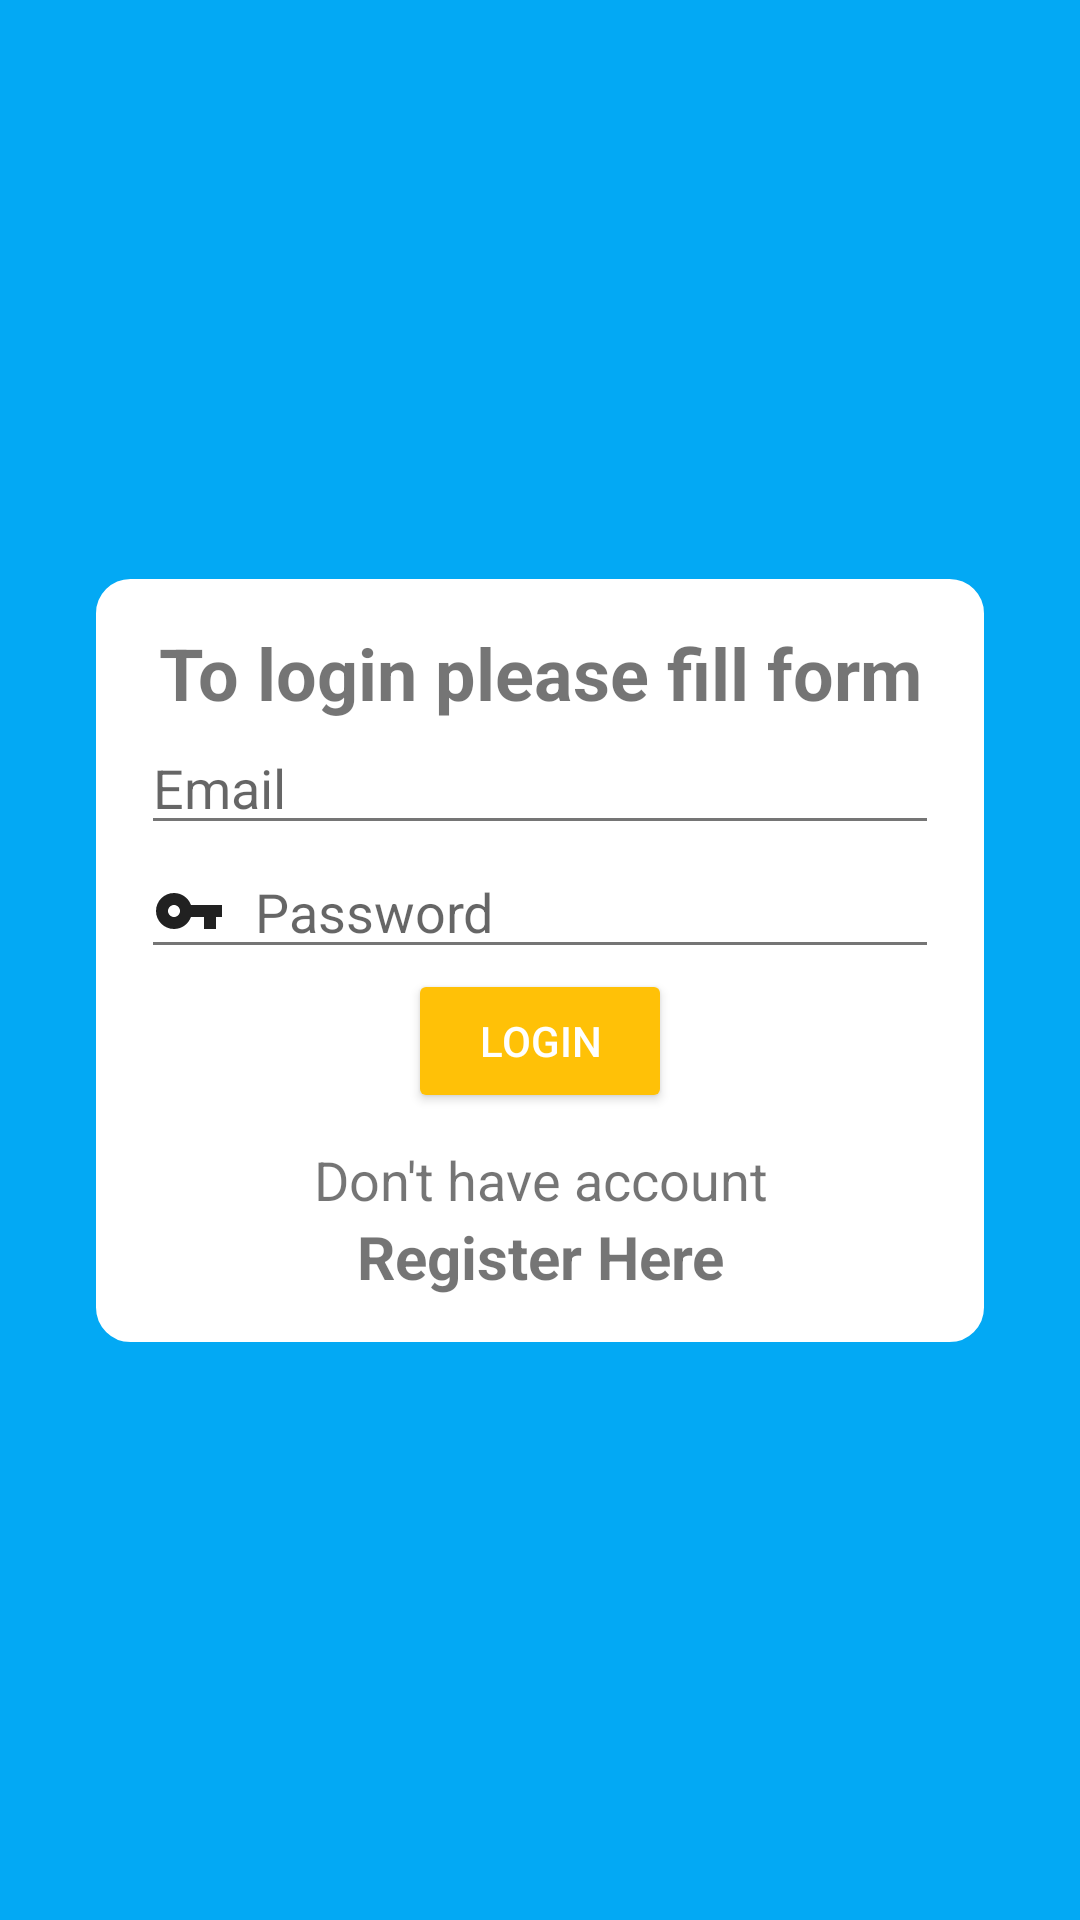

This screen was rendered from an Android layout file. Write that file and the resources it references.
<!-- AndroidManifest.xml: activity theme AppThemeNoTitle -->
<!-- res/layout/activity_login.xml -->
<?xml version="1.0" encoding="utf-8"?>
<androidx.constraintlayout.widget.ConstraintLayout xmlns:android="http://schemas.android.com/apk/res/android"
    xmlns:app="http://schemas.android.com/apk/res-auto"
    xmlns:tools="http://schemas.android.com/tools"
    android:layout_width="match_parent"
    android:layout_height="match_parent"
    android:theme="@style/AppThemeNoTitle"
    android:background="@color/primary"
    tools:context=".login.LoginActivity">

    <LinearLayout
        android:padding="15dp"
        android:background="@drawable/rounded_form_background"
        android:layout_width="match_parent"
        android:layout_height="wrap_content"
        android:layout_marginStart="32dp"
        android:layout_marginTop="32dp"
        android:layout_marginEnd="32dp"
        android:layout_marginBottom="32dp"
        android:orientation="vertical"
        app:layout_constraintBottom_toBottomOf="parent"
        app:layout_constraintEnd_toEndOf="parent"
        app:layout_constraintStart_toStartOf="parent"
        app:layout_constraintTop_toTopOf="parent">

        <TextView

            android:textAlignment="center"
            android:textSize="24sp"
            android:textStyle="bold"
            android:background="@android:color/transparent"
            android:layout_width="match_parent"
            android:layout_height="wrap_content"
            android:text="@string/login_form_description" />

        <EditText
            android:id="@+id/emailEditText"
            android:layout_width="match_parent"
            android:layout_height="wrap_content"
            android:ems="10"
            android:hint="@string/email_placeholder"
            android:drawablePadding="10dp"
            android:drawableLeft="@drawable/ic_email_24dp"
            android:inputType="textEmailAddress" />

        <EditText
            android:id="@+id/passwordEditText"
            android:layout_width="match_parent"
            android:layout_height="wrap_content"
            android:ems="10"
            android:drawablePadding="10dp"
            android:drawableLeft="@drawable/ic_password_24dp"
            android:hint="@string/password_placeholder"
            android:inputType="textPassword" />

        <Button
            android:id="@+id/loginButton"
            style="@style/Widget.AppCompat.Button.Colored"
            android:layout_width="wrap_content"
            android:layout_height="wrap_content"
            android:layout_gravity="center"
            android:text="@string/login_button_label" />

        <TextView
            android:layout_marginTop="10dp"
            android:textSize="18sp"
            android:textAlignment="center"

            android:layout_width="match_parent"
            android:layout_height="wrap_content"
            android:text="Don't have account" />
        <TextView
            android:textSize="20sp"
            android:textAlignment="center"
            android:textStyle="bold"
            android:id="@+id/registerText"
            android:layout_width="match_parent"
            android:layout_height="wrap_content"
            android:text="Register Here" />
    </LinearLayout>
</androidx.constraintlayout.widget.ConstraintLayout>
<!-- resources referenced by this layout -->
<resources>
  <color name="primary">#03A9F4</color>
  <!-- drawable ic_password_24dp (drawable) -->
  <vector android:height="24dp" android:tint="#212121"
      android:viewportHeight="24.0" android:viewportWidth="24.0"
      android:width="24dp" xmlns:android="http://schemas.android.com/apk/res/android">
      <path android:fillColor="#FF000000" android:pathData="M12.65,10C11.83,7.67 9.61,6 7,6c-3.31,0 -6,2.69 -6,6s2.69,6 6,6c2.61,0 4.83,-1.67 5.65,-4H17v4h4v-4h2v-4H12.65zM7,14c-1.1,0 -2,-0.9 -2,-2s0.9,-2 2,-2 2,0.9 2,2 -0.9,2 -2,2z"/>
  </vector>
  <!-- drawable rounded_form_background (drawable) -->
  <?xml version="1.0" encoding="UTF-8"?>
  <shape xmlns:android="http://schemas.android.com/apk/res/android">
      <solid android:color="#ffffff"/>
  
      <stroke android:width="3dp"
          android:color="#ffffff"
          />
  
      <padding android:left="1dp"
          android:top="1dp"
          android:right="1dp"
          android:bottom="1dp"
          />
  
      <corners android:radius="10dp"/>
  </shape>
  <string name="email_placeholder">Email</string>
  <string name="login_button_label">Login</string>
  <string name="login_form_description">To login please fill form</string>
  <string name="password_placeholder">Password</string>
  <style name="AppThemeNoTitle" parent="AppTheme">
  
  
          <item name="windowActionBar">false</item>
          <item name="windowNoTitle">true</item>
  
  
      </style>
  <style name="AppTheme" parent="Theme.AppCompat.Light.DarkActionBar">
          
          <item name="colorPrimary">@color/primary</item>
          <item name="colorPrimaryDark">@color/primary_dark</item>
          <item name="colorAccent">@color/accent</item>
          <item name="android:textColorPrimary">@color/primary_text</item>
          <item name="android:textColorSecondary">@color/secondary_text</item>
  
  
  
      </style>
  <color name="primary_dark">#0288D1</color>
  <color name="accent">#FFC107</color>
  <color name="primary_text">#212121</color>
  <color name="secondary_text">#757575</color>
</resources>
